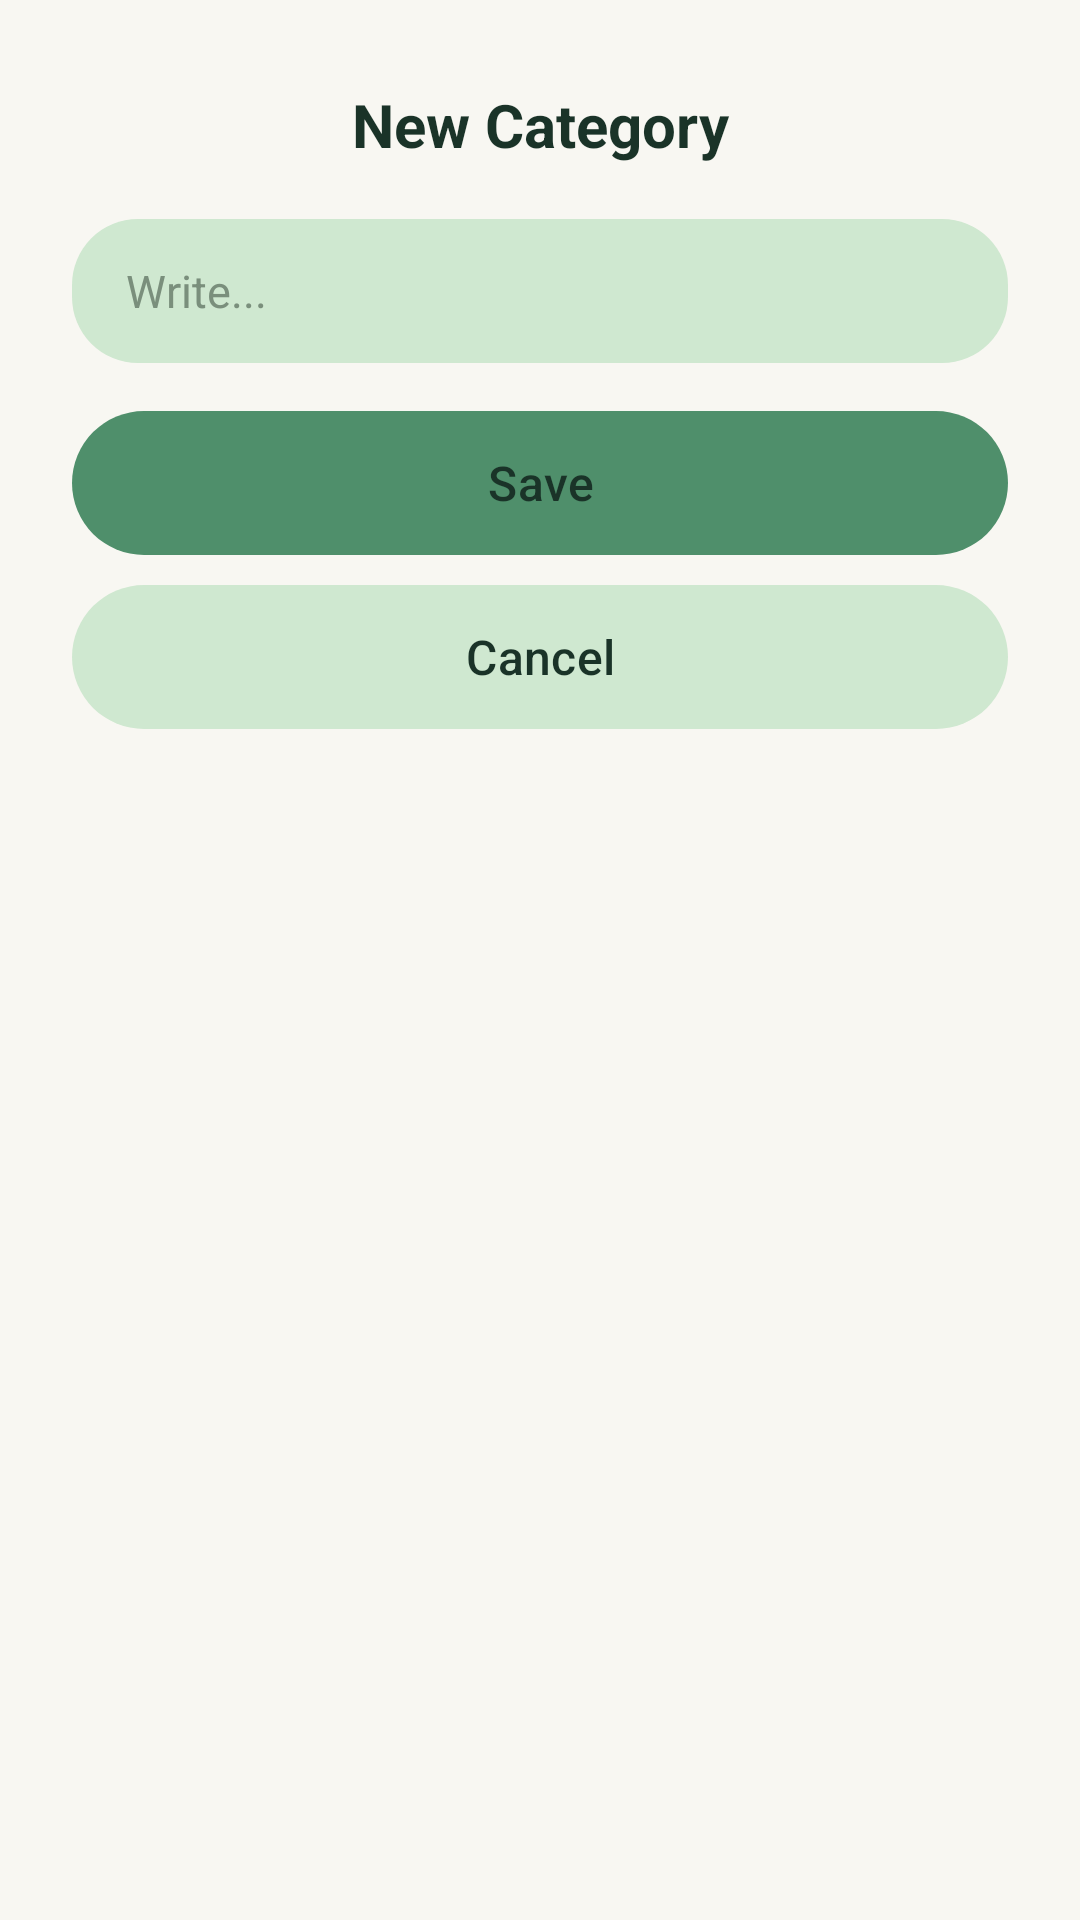

Write the Android layout XML for this screen, with the resource values it uses.
<!-- AndroidManifest.xml: application theme Theme.MyBudgetTree -->
<!-- res/layout/dialog_new_category.xml -->
<?xml version="1.0" encoding="utf-8"?>
<LinearLayout xmlns:android="http://schemas.android.com/apk/res/android"
    xmlns:app="http://schemas.android.com/apk/res-auto"
    android:layout_width="match_parent"
    android:layout_height="wrap_content"
    android:background="@drawable/bg_dialog_card"
    android:orientation="vertical"
    android:paddingStart="24dp"
    android:paddingTop="28dp"
    android:paddingEnd="24dp"
    android:paddingBottom="24dp">

    <TextView
        android:layout_width="match_parent"
        android:layout_height="wrap_content"
        android:gravity="center"
        android:text="@string/new_category"
        android:textColor="@color/green_text"
        android:textSize="20sp"
        android:textStyle="bold" />

    <EditText
        android:id="@+id/etNewCategoryName"
        android:layout_width="match_parent"
        android:layout_height="48dp"
        android:layout_marginTop="18dp"
        android:background="@drawable/bg_sow_field"
        android:hint="@string/write_hint"
        android:importantForAutofill="no"
        android:inputType="textCapWords"
        android:paddingStart="18dp"
        android:paddingEnd="18dp"
        android:textColor="@color/green_text"
        android:textColorHint="@color/hint_text"
        android:textSize="15sp" />

    <com.google.android.material.button.MaterialButton
        android:id="@+id/btnSaveCategory"
        android:layout_width="match_parent"
        android:layout_height="48dp"
        android:layout_marginTop="16dp"
        android:insetTop="0dp"
        android:insetBottom="0dp"
        android:text="@string/save"
        android:textAllCaps="false"
        android:textColor="@color/green_text"
        android:textSize="16sp"
        app:backgroundTint="@color/sage_button"
        app:cornerRadius="24dp" />

    <com.google.android.material.button.MaterialButton
        android:id="@+id/btnCancelCategory"
        android:layout_width="match_parent"
        android:layout_height="48dp"
        android:layout_marginTop="10dp"
        android:insetTop="0dp"
        android:insetBottom="0dp"
        android:text="@string/cancel"
        android:textAllCaps="false"
        android:textColor="@color/green_text"
        android:textSize="16sp"
        app:backgroundTint="@color/sow_field"
        app:cornerRadius="24dp" />
</LinearLayout>
<!-- resources referenced by this layout -->
<resources>
  <color name="green_text">#FF1A3328</color>
  <color name="hint_text">#FF7A8F7C</color>
  <color name="sage_button">#FF4F8F6B</color>
  <color name="sow_field">#FFCFE8D0</color>
  <!-- drawable bg_sow_field (drawable) -->
  <?xml version="1.0" encoding="utf-8"?>
  <shape xmlns:android="http://schemas.android.com/apk/res/android" android:shape="rectangle">
      <solid android:color="@color/sow_field" />
      <corners android:radius="22dp" />
  </shape>
  <string name="cancel">Cancel</string>
  <string name="new_category">New Category</string>
  <string name="save">Save</string>
  <string name="write_hint">Write...</string>
  <style name="Theme.MyBudgetTree" parent="Base.Theme.MyBudgetTree" />
  <style name="Base.Theme.MyBudgetTree" parent="Theme.Material3.Light.NoActionBar">
          <item name="colorPrimary">@color/green_primary</item>
          <item name="colorOnPrimary">@color/white</item>
          <item name="colorSecondary">@color/green_dark</item>
          <item name="android:statusBarColor">@color/cream</item>
          <item name="android:navigationBarColor">@color/cream</item>
          <item name="android:windowLightStatusBar">true</item>
          <item name="android:windowBackground">@color/cream</item>
      </style>
  <color name="green_primary">#FF1C6D3C</color>
  <color name="white">#FFFFFFFF</color>
  <color name="green_dark">#FF295E46</color>
  <color name="cream">#FFF8F7F2</color>
</resources>
